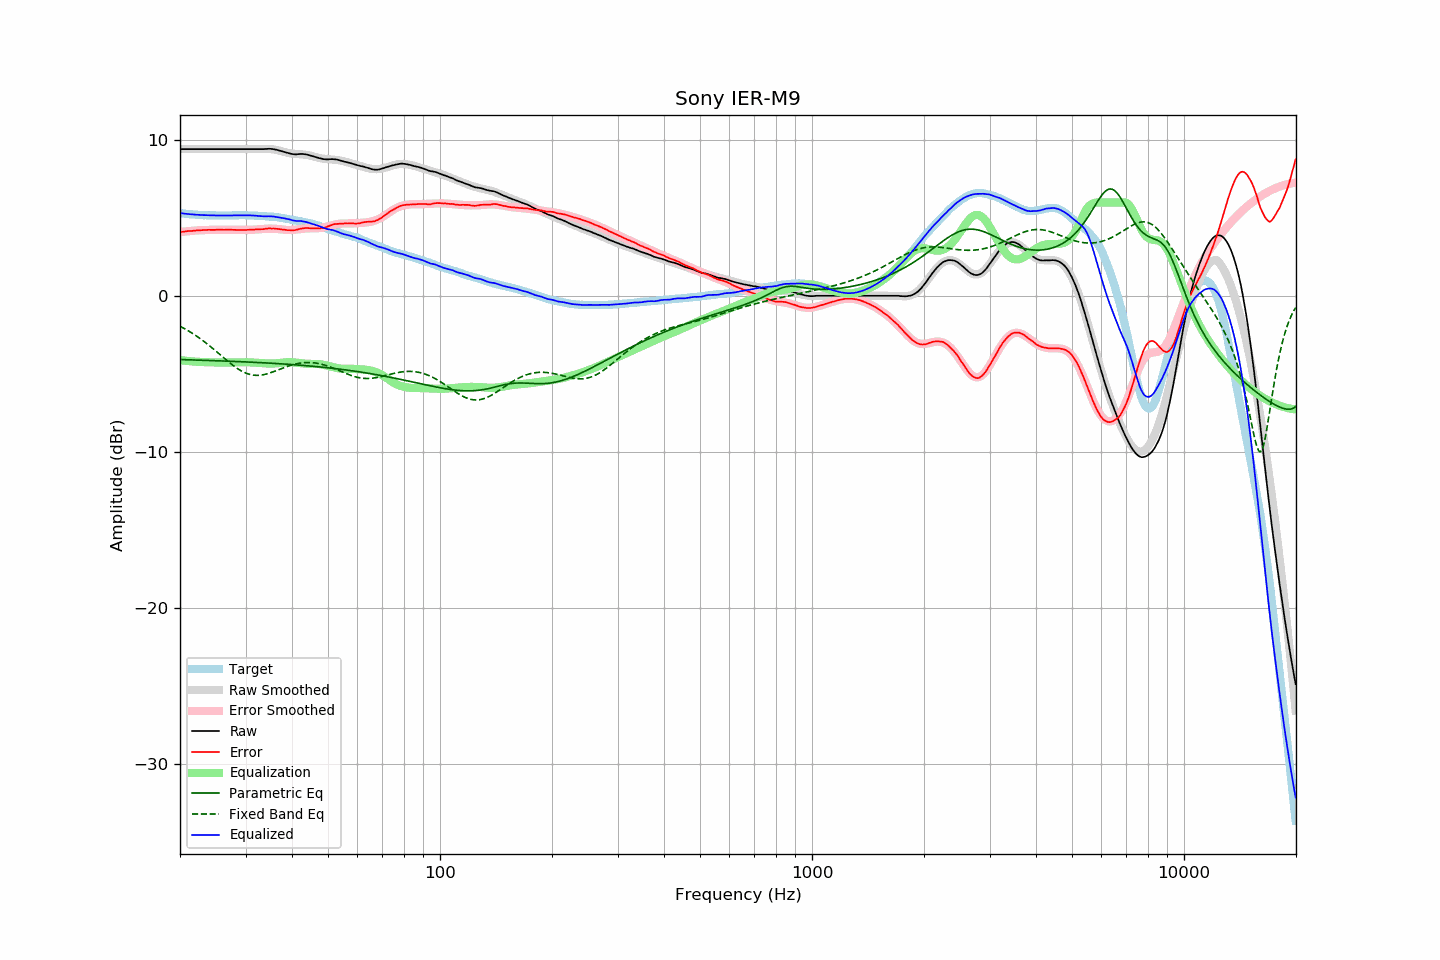

Data behind this chart, as committed beside it:
frequency, raw, error, smoothed, error_smoothed, equalization, parametric_eq, fixed_band_eq, equalized_raw, equalized_smoothed, target
20.00, 9.43, 4.11, 9.43, 4.11, -4.11, -4.07, -1.93, 5.32, 5.32, 5.32
20.20, 9.43, 4.12, 9.43, 4.12, -4.12, -4.07, -1.99, 5.31, 5.31, 5.31
20.40, 9.43, 4.13, 9.43, 4.13, -4.13, -4.08, -2.04, 5.30, 5.30, 5.30
20.61, 9.43, 4.14, 9.43, 4.14, -4.14, -4.08, -2.10, 5.29, 5.29, 5.29
20.81, 9.43, 4.16, 9.43, 4.15, -4.15, -4.08, -2.16, 5.28, 5.28, 5.27
21.02, 9.43, 4.17, 9.43, 4.16, -4.16, -4.09, -2.22, 5.27, 5.27, 5.26
21.23, 9.43, 4.18, 9.43, 4.17, -4.17, -4.09, -2.28, 5.26, 5.26, 5.25
21.44, 9.43, 4.17, 9.43, 4.18, -4.18, -4.09, -2.34, 5.25, 5.25, 5.26
21.66, 9.43, 4.19, 9.43, 4.19, -4.19, -4.10, -2.41, 5.24, 5.24, 5.24
21.87, 9.43, 4.19, 9.43, 4.20, -4.20, -4.10, -2.47, 5.23, 5.23, 5.24
22.09, 9.43, 4.21, 9.43, 4.21, -4.21, -4.10, -2.54, 5.22, 5.22, 5.22
22.31, 9.43, 4.21, 9.43, 4.22, -4.22, -4.11, -2.61, 5.21, 5.21, 5.22
22.54, 9.43, 4.22, 9.43, 4.22, -4.22, -4.11, -2.69, 5.21, 5.21, 5.21
22.76, 9.43, 4.22, 9.43, 4.23, -4.23, -4.11, -2.76, 5.20, 5.20, 5.21
22.99, 9.43, 4.23, 9.43, 4.23, -4.23, -4.12, -2.84, 5.20, 5.20, 5.20
23.22, 9.43, 4.24, 9.43, 4.24, -4.24, -4.12, -2.91, 5.19, 5.19, 5.19
23.45, 9.43, 4.24, 9.43, 4.24, -4.24, -4.12, -2.99, 5.19, 5.19, 5.19
23.69, 9.43, 4.25, 9.43, 4.24, -4.24, -4.13, -3.07, 5.19, 5.19, 5.18
23.92, 9.43, 4.26, 9.43, 4.25, -4.25, -4.13, -3.16, 5.18, 5.18, 5.17
24.16, 9.43, 4.25, 9.43, 4.25, -4.25, -4.13, -3.24, 5.18, 5.18, 5.18
24.40, 9.43, 4.25, 9.43, 4.25, -4.25, -4.14, -3.33, 5.18, 5.18, 5.18
24.65, 9.43, 4.25, 9.43, 4.25, -4.25, -4.14, -3.41, 5.18, 5.18, 5.18
24.89, 9.43, 4.25, 9.43, 4.26, -4.26, -4.14, -3.50, 5.17, 5.17, 5.18
25.14, 9.43, 4.26, 9.43, 4.26, -4.26, -4.15, -3.59, 5.17, 5.17, 5.17
25.39, 9.43, 4.26, 9.43, 4.26, -4.26, -4.15, -3.67, 5.17, 5.17, 5.17
25.65, 9.43, 4.26, 9.43, 4.26, -4.26, -4.16, -3.76, 5.17, 5.17, 5.17
25.91, 9.43, 4.26, 9.43, 4.26, -4.26, -4.16, -3.85, 5.17, 5.17, 5.17
26.16, 9.43, 4.25, 9.43, 4.26, -4.26, -4.16, -3.94, 5.17, 5.17, 5.18
26.43, 9.43, 4.25, 9.43, 4.26, -4.26, -4.17, -4.03, 5.17, 5.17, 5.18
26.69, 9.43, 4.26, 9.43, 4.26, -4.26, -4.17, -4.12, 5.17, 5.17, 5.17
26.96, 9.43, 4.26, 9.43, 4.26, -4.26, -4.18, -4.20, 5.17, 5.17, 5.17
27.23, 9.43, 4.26, 9.43, 4.25, -4.25, -4.18, -4.29, 5.18, 5.18, 5.17
27.50, 9.43, 4.26, 9.43, 4.25, -4.25, -4.18, -4.37, 5.18, 5.18, 5.17
27.77, 9.43, 4.25, 9.43, 4.25, -4.25, -4.19, -4.45, 5.18, 5.18, 5.18
28.05, 9.43, 4.25, 9.43, 4.25, -4.25, -4.19, -4.52, 5.18, 5.18, 5.18
28.33, 9.43, 4.24, 9.43, 4.25, -4.25, -4.20, -4.60, 5.18, 5.18, 5.19
28.62, 9.43, 4.24, 9.43, 4.24, -4.24, -4.20, -4.67, 5.19, 5.19, 5.19
28.90, 9.43, 4.24, 9.43, 4.24, -4.24, -4.20, -4.73, 5.19, 5.19, 5.19
29.19, 9.43, 4.24, 9.43, 4.24, -4.24, -4.21, -4.79, 5.19, 5.19, 5.19
29.48, 9.43, 4.24, 9.43, 4.24, -4.24, -4.21, -4.85, 5.19, 5.19, 5.19
29.78, 9.43, 4.24, 9.43, 4.24, -4.24, -4.22, -4.90, 5.19, 5.19, 5.19
30.08, 9.43, 4.24, 9.43, 4.25, -4.25, -4.22, -4.94, 5.18, 5.18, 5.19
30.38, 9.43, 4.25, 9.43, 4.25, -4.25, -4.23, -4.98, 5.18, 5.18, 5.18
30.68, 9.43, 4.25, 9.43, 4.25, -4.25, -4.23, -5.01, 5.18, 5.18, 5.18
30.99, 9.43, 4.26, 9.43, 4.25, -4.25, -4.24, -5.04, 5.18, 5.17, 5.17
31.30, 9.43, 4.26, 9.43, 4.26, -4.26, -4.24, -5.06, 5.17, 5.17, 5.17
31.61, 9.43, 4.26, 9.43, 4.27, -4.27, -4.25, -5.08, 5.16, 5.16, 5.17
31.93, 9.43, 4.28, 9.43, 4.27, -4.27, -4.25, -5.08, 5.16, 5.16, 5.15
32.24, 9.43, 4.27, 9.43, 4.28, -4.28, -4.26, -5.09, 5.15, 5.15, 5.16
32.57, 9.43, 4.29, 9.44, 4.29, -4.29, -4.26, -5.08, 5.14, 5.15, 5.14
32.89, 9.43, 4.29, 9.44, 4.30, -4.30, -4.27, -5.07, 5.13, 5.14, 5.14
33.22, 9.43, 4.29, 9.44, 4.30, -4.30, -4.27, -5.06, 5.13, 5.14, 5.14
33.55, 9.43, 4.29, 9.44, 4.31, -4.31, -4.28, -5.04, 5.12, 5.13, 5.14
33.89, 9.44, 4.32, 9.44, 4.32, -4.32, -4.28, -5.02, 5.12, 5.13, 5.12
34.23, 9.44, 4.33, 9.44, 4.32, -4.32, -4.29, -4.99, 5.12, 5.12, 5.11
34.57, 9.45, 4.34, 9.44, 4.33, -4.33, -4.30, -4.96, 5.12, 5.11, 5.11
34.92, 9.45, 4.35, 9.43, 4.33, -4.33, -4.30, -4.93, 5.12, 5.10, 5.10
35.27, 9.44, 4.33, 9.42, 4.33, -4.33, -4.31, -4.89, 5.11, 5.10, 5.11
35.62, 9.43, 4.34, 9.41, 4.32, -4.32, -4.31, -4.86, 5.11, 5.09, 5.09
35.97, 9.41, 4.32, 9.40, 4.32, -4.32, -4.32, -4.82, 5.09, 5.08, 5.09
... 635 more rows
